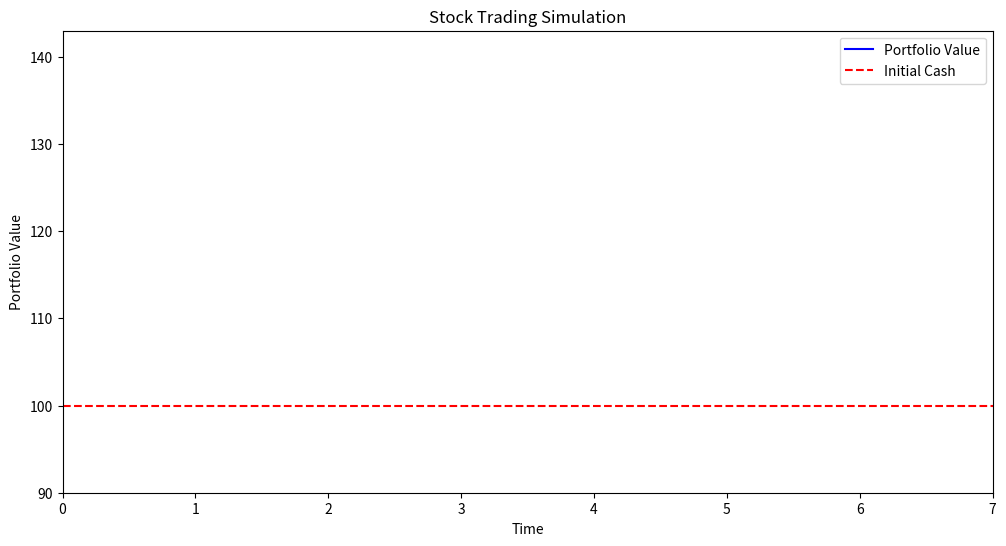

The script that saved this image:
import matplotlib.pyplot as plt
from matplotlib.animation import FuncAnimation

# Sample data for demonstration
portfolio_value = [100, 110, 115, 120, 118, 122, 130]
initial_cash = 100

fig, ax = plt.subplots(figsize=(12, 6))
line, = ax.plot([], [], label='Portfolio Value', color='blue')
initial_cash_line = ax.axhline(y=initial_cash, color='r', linestyle='--', label='Initial Cash')
ax.set_xlabel('Time')
ax.set_ylabel('Portfolio Value')
ax.set_title('Stock Trading Simulation')
ax.legend()

def init():
    ax.set_xlim(0, len(portfolio_value))
    ax.set_ylim(min(portfolio_value) * 0.9, max(portfolio_value) * 1.1)
    return line, initial_cash_line

def update(frame):
    x_data = list(range(1, frame + 1))
    y_data = portfolio_value[:frame]
    line.set_data(x_data, y_data)
    if frame == len(portfolio_value):
        ani.event_source.stop()  # Stop animation when last point is reached
    return line, initial_cash_line

ani = FuncAnimation(fig, update, frames=len(portfolio_value) + 1, init_func=init, blit=True, interval=200)
plt.show()
